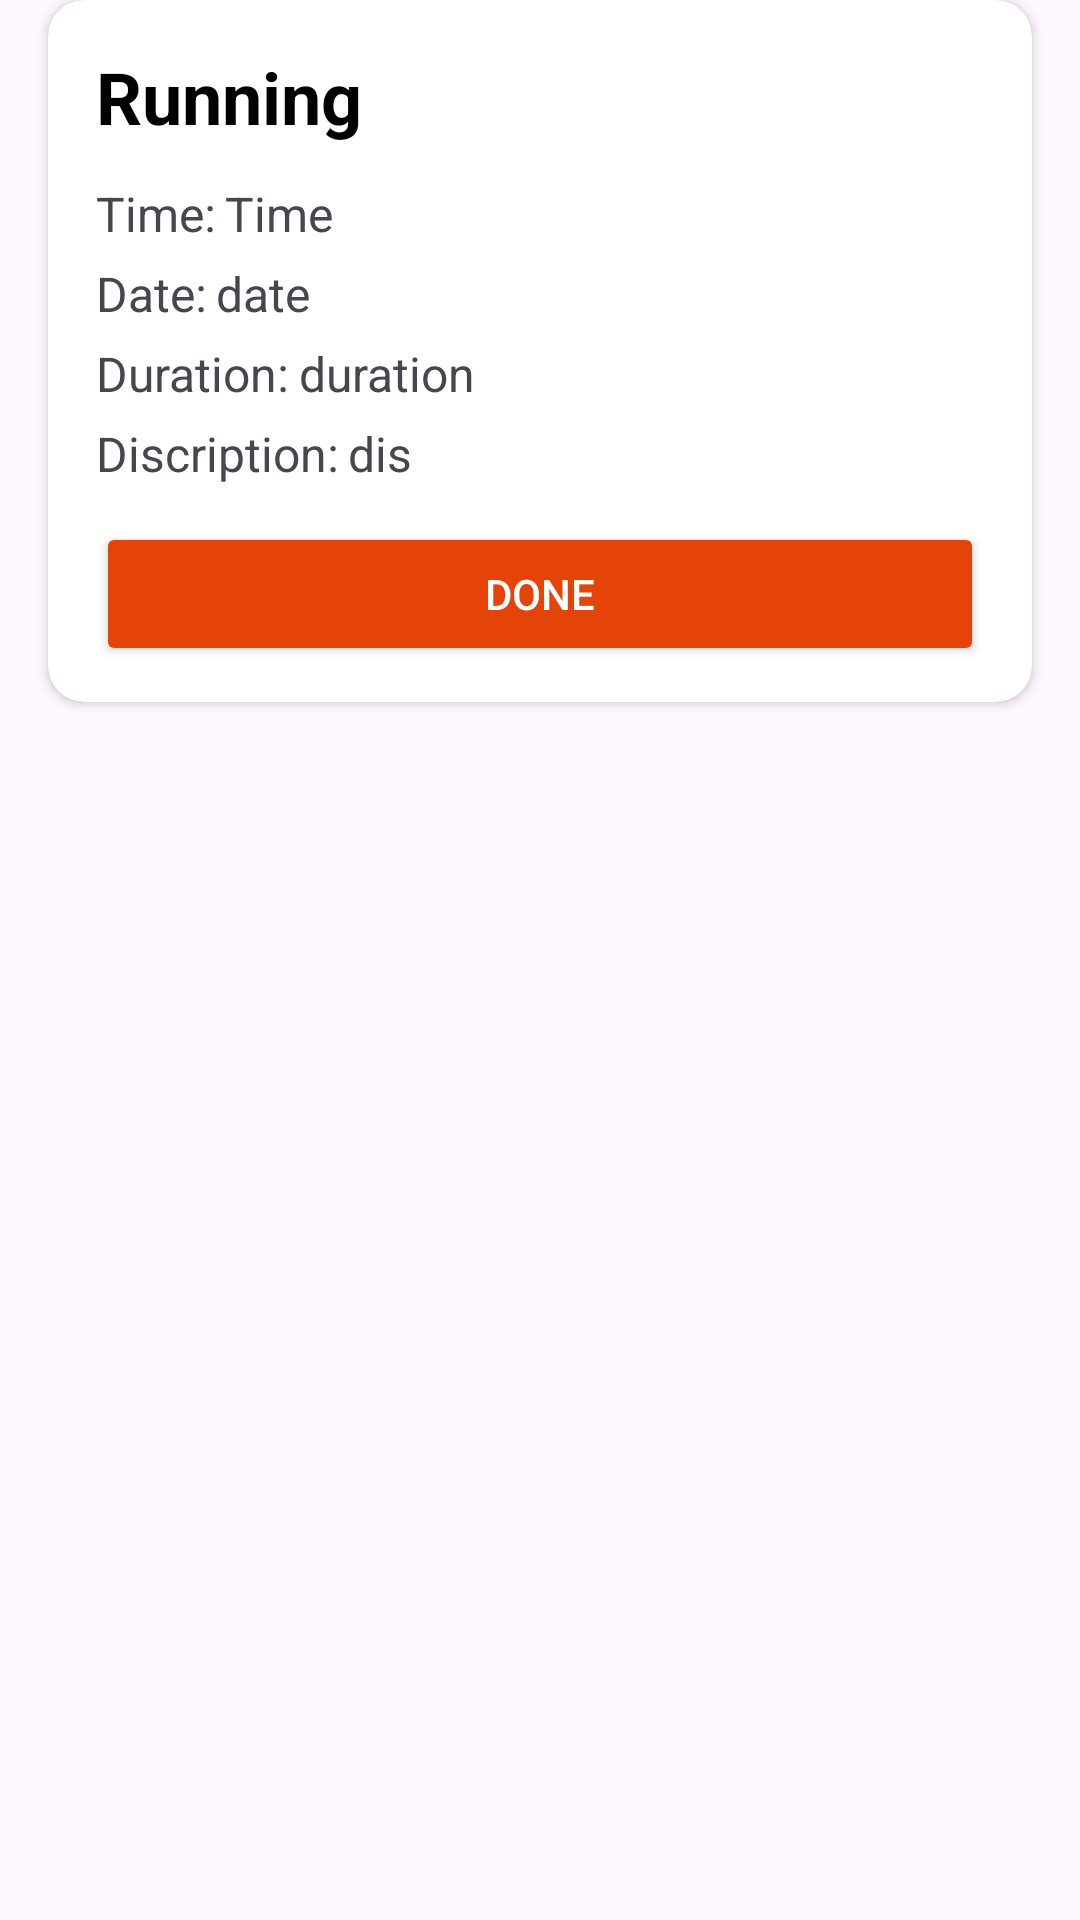

Reconstruct the res/layout file that produces this screen, plus the resources it refers to.
<!-- AndroidManifest.xml: application theme Theme.PetWell -->
<!-- res/layout/adtvitydata.xml -->
<?xml version="1.0" encoding="utf-8"?>
<LinearLayout xmlns:android="http://schemas.android.com/apk/res/android"
    android:layout_width="match_parent"
    android:layout_height="wrap_content"
    xmlns:app="http://schemas.android.com/apk/res-auto">

    <androidx.cardview.widget.CardView
        android:layout_width="match_parent"
        android:layout_height="wrap_content"
        android:layout_marginStart="16sp"
        android:layout_marginEnd="16sp"
        app:cardCornerRadius="12dp"
        android:layout_marginBottom="10sp"
        >
        <LinearLayout
            android:layout_width="match_parent"
            android:layout_height="match_parent"
            android:orientation="vertical"
            >
            <TextView
                android:layout_width="wrap_content"
                android:layout_height="wrap_content"
                android:id="@+id/tvExercise"
                android:text="Running"
                android:layout_marginTop="16sp"
                android:textSize="24dp"
                android:textColor="@color/black"
                android:textStyle="bold"
                android:layout_marginStart="16sp"
                />
            <LinearLayout
                android:layout_width="match_parent"
                android:layout_height="wrap_content"
                android:orientation="horizontal"
                android:layout_marginTop="12dp"
                >
                <TextView
                    android:layout_width="wrap_content"
                    android:layout_height="wrap_content"
                    android:text="Time:"
                    android:layout_marginStart="16sp"
                    android:textSize="16sp"

                    /> <TextView
                    android:layout_width="wrap_content"
                    android:layout_height="wrap_content"
                    android:text="Time"
                    android:layout_marginStart="3sp"
                    android:textSize="16sp"
                android:id="@+id/tvTime"

                    />
            </LinearLayout>
            <LinearLayout
                android:layout_width="match_parent"
                android:layout_height="wrap_content"
                android:orientation="horizontal"
                android:layout_marginTop="5dp"
                >
                <TextView
                    android:layout_width="wrap_content"
                    android:layout_height="wrap_content"
                    android:text="Date:"
                    android:layout_marginStart="16sp"
                    android:textSize="16sp"

                    /> <TextView
                    android:layout_width="wrap_content"
                    android:layout_height="wrap_content"
                    android:text="date"
                    android:layout_marginStart="3sp"
                    android:textSize="16sp"
                android:id="@+id/tvDate"

                    />
            </LinearLayout> <LinearLayout
                android:layout_width="match_parent"
                android:layout_height="wrap_content"
                android:orientation="horizontal"
                android:layout_marginTop="5dp"
                >
                <TextView
                    android:layout_width="wrap_content"
                    android:layout_height="wrap_content"
                    android:text="Duration:"
                    android:layout_marginStart="16sp"
                    android:textSize="16sp"

                    /> <TextView
                    android:layout_width="wrap_content"
                    android:layout_height="wrap_content"
                    android:text="duration"
                    android:layout_marginStart="3sp"
                    android:textSize="16sp"
                android:id="@+id/tvDuration"

                    />
            </LinearLayout> <LinearLayout
                android:layout_width="match_parent"
                android:layout_height="wrap_content"
                android:orientation="horizontal"
                android:layout_marginTop="5dp"
                >
                <TextView
                    android:layout_width="wrap_content"
                    android:layout_height="wrap_content"
                    android:text="Discription:"
                    android:layout_marginStart="16sp"
                    android:textSize="16sp"

                    /> <TextView
                    android:layout_width="wrap_content"
                    android:layout_height="wrap_content"
                    android:text="dis"
                    android:layout_marginStart="3sp"
                    android:textSize="16sp"
                android:id="@+id/tvDiscription"

                    />
            </LinearLayout>
            <androidx.appcompat.widget.AppCompatButton
                android:layout_width="match_parent"
                android:layout_height="wrap_content"
                android:layout_marginTop="12dp"
                android:layout_marginStart="16sp"
                android:layout_marginEnd="16sp"
                android:layout_marginBottom="12dp"
                android:backgroundTint="@color/orange"
                android:text="Done"
                android:textColor="@color/white"
                android:id="@+id/btnDone"
                />

        </LinearLayout>
    </androidx.cardview.widget.CardView>

</LinearLayout>
<!-- resources referenced by this layout -->
<resources>
  <color name="black">#FF000000</color>
  <color name="orange">#E44408</color>
  <color name="white">#FFFFFFFF</color>
  <style name="Theme.PetWell" parent="Base.Theme.PetWell" />
  <style name="Base.Theme.PetWell" parent="Theme.Material3.DayNight.NoActionBar">
          
          
      </style>
</resources>
